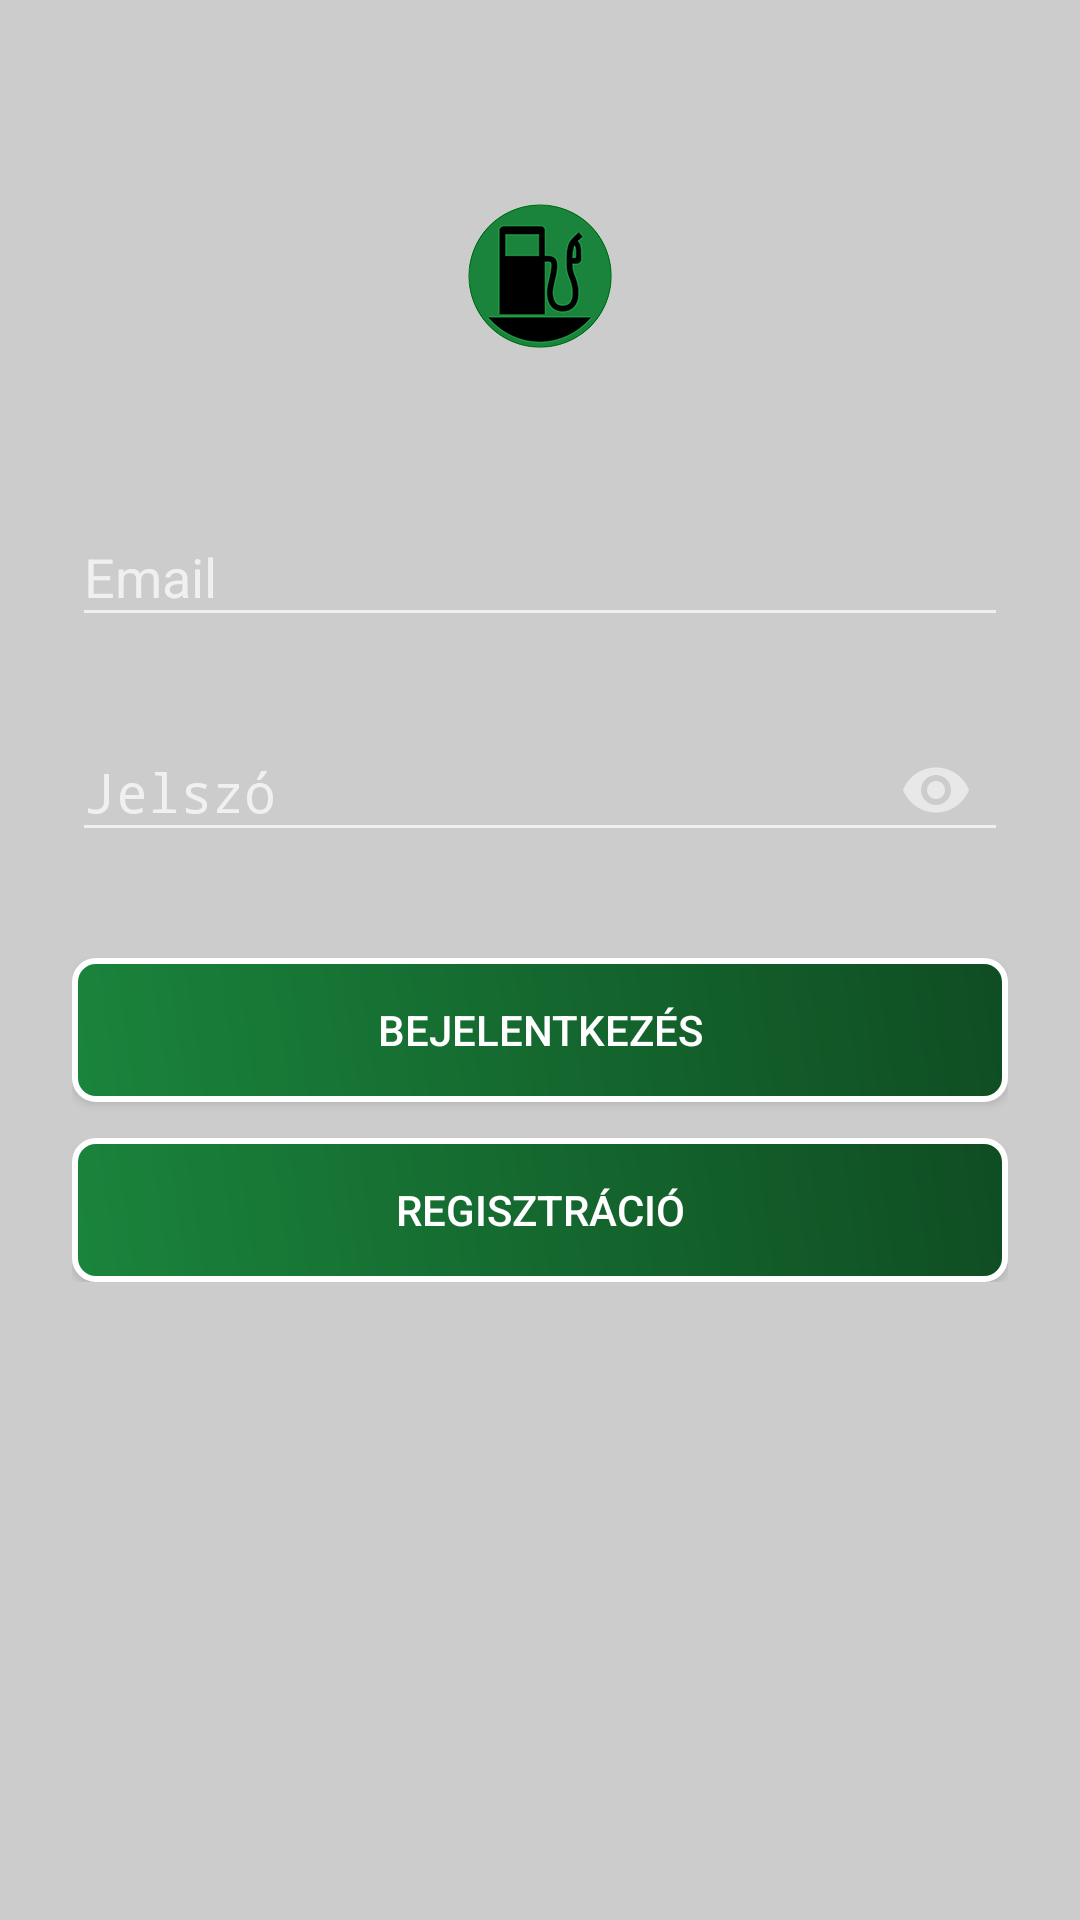

Write the Android layout XML for this screen, with the resource values it uses.
<!-- AndroidManifest.xml: activity theme SplashTheme -->
<!-- res/layout/activity_loginregister.xml -->
<?xml version="1.0" encoding="utf-8"?>
<ScrollView xmlns:android="http://schemas.android.com/apk/res/android"
            xmlns:app="http://schemas.android.com/apk/res-auto"
            android:layout_width="match_parent"
            android:layout_height="match_parent"
            android:background="#ccc"
            android:fitsSystemWindows="true">

    <LinearLayout
            android:layout_width="match_parent"
            android:layout_height="wrap_content"
            android:orientation="vertical"
            android:paddingLeft="24dp"
            android:paddingRight="24dp"
            android:paddingTop="56dp">

        <ImageView
                android:layout_width="wrap_content"
                android:layout_height="72dp"
                android:layout_gravity="center_horizontal"
                android:layout_marginBottom="24dp"
                android:src="@mipmap/fuel_bg_round" />

        <android.support.design.widget.TextInputLayout
                android:layout_width="match_parent"
                android:layout_height="wrap_content"
                android:layout_marginBottom="8dp"
                android:layout_marginTop="8dp">

            <EditText
                    android:id="@+id/etEmail"
                    android:layout_width="match_parent"
                    android:layout_height="wrap_content"
                    android:hint="@string/login_email"
                    android:inputType="textEmailAddress"
                    android:text="" />

        </android.support.design.widget.TextInputLayout>

        <android.support.design.widget.TextInputLayout
                android:layout_width="match_parent"
                android:layout_height="wrap_content"
                android:layout_marginBottom="8dp"
                android:layout_marginTop="8dp"
                app:passwordToggleEnabled="true">

            <EditText
                    android:id="@+id/etPassword"
                    android:layout_width="match_parent"
                    android:layout_height="wrap_content"
                    android:hint="@string/password"
                    android:inputType="textPassword"
                    android:text="" />

        </android.support.design.widget.TextInputLayout>

        <Button
                android:id="@+id/btnLogin"
                android:layout_width="match_parent"
                android:layout_height="wrap_content"
                android:layout_marginBottom="12dp"
                android:layout_marginTop="24dp"
                android:padding="12dp"
                android:background="@drawable/buttons"
                android:textColor="#fff"
                android:text="@string/login" />

        <Button
                android:id="@+id/btnRegister"
                android:layout_width="match_parent"
                android:layout_height="wrap_content"
                android:background="@drawable/buttons"
                android:textColor="#fff"
                android:padding="12dp"
                android:text="@string/register" />

    </LinearLayout>

</ScrollView>
<!-- resources referenced by this layout -->
<resources>
  <!-- drawable buttons (drawable) -->
  <?xml version="1.0" encoding="utf-8"?>
  <shape xmlns:android="http://schemas.android.com/apk/res/android">
      <stroke
          android:width="2dp"
          android:color="#fff" />
      <gradient
          android:angle="225"
          android:endColor="#1a843c"
          android:startColor="#0f4d22" />
      <corners
          android:bottomLeftRadius="7dp"
          android:bottomRightRadius="7dp"
          android:topLeftRadius="7dp"
          android:topRightRadius="7dp" />
  </shape>
  <!-- mipmap fuel_bg_round: png bitmap (mipmap-hdpi, 20133 bytes) -->
  <string name="login">Bejelentkezés</string>
  <string name="login_email">Email</string>
  <string name="password">Jelszó</string>
  <string name="register">Regisztráció</string>
  <style name="SplashTheme" parent="Theme.AppCompat.NoActionBar">
          <item name="android:windowBackground">@drawable/splash_background</item>
          <item name="windowActionBar">false</item>
          <item name="windowNoTitle">true</item>
      </style>
  <!-- drawable splash_background (drawable-xxxhdpi) -->
  <?xml version="1.0" encoding="utf-8"?>
  <layer-list xmlns:android="http://schemas.android.com/apk/res/android"
      android:opacity="opaque">
  
      <item android:background="@color/my_bg" />
  
      <item>
  
          <bitmap
              android:gravity="center"
              android:src="@drawable/fuel_bg" />
  
      </item>
  
  </layer-list>
  <color name="my_bg">#ccc</color>
  <!-- drawable fuel_bg: png bitmap (drawable-hdpi, 30573 bytes) -->
</resources>
